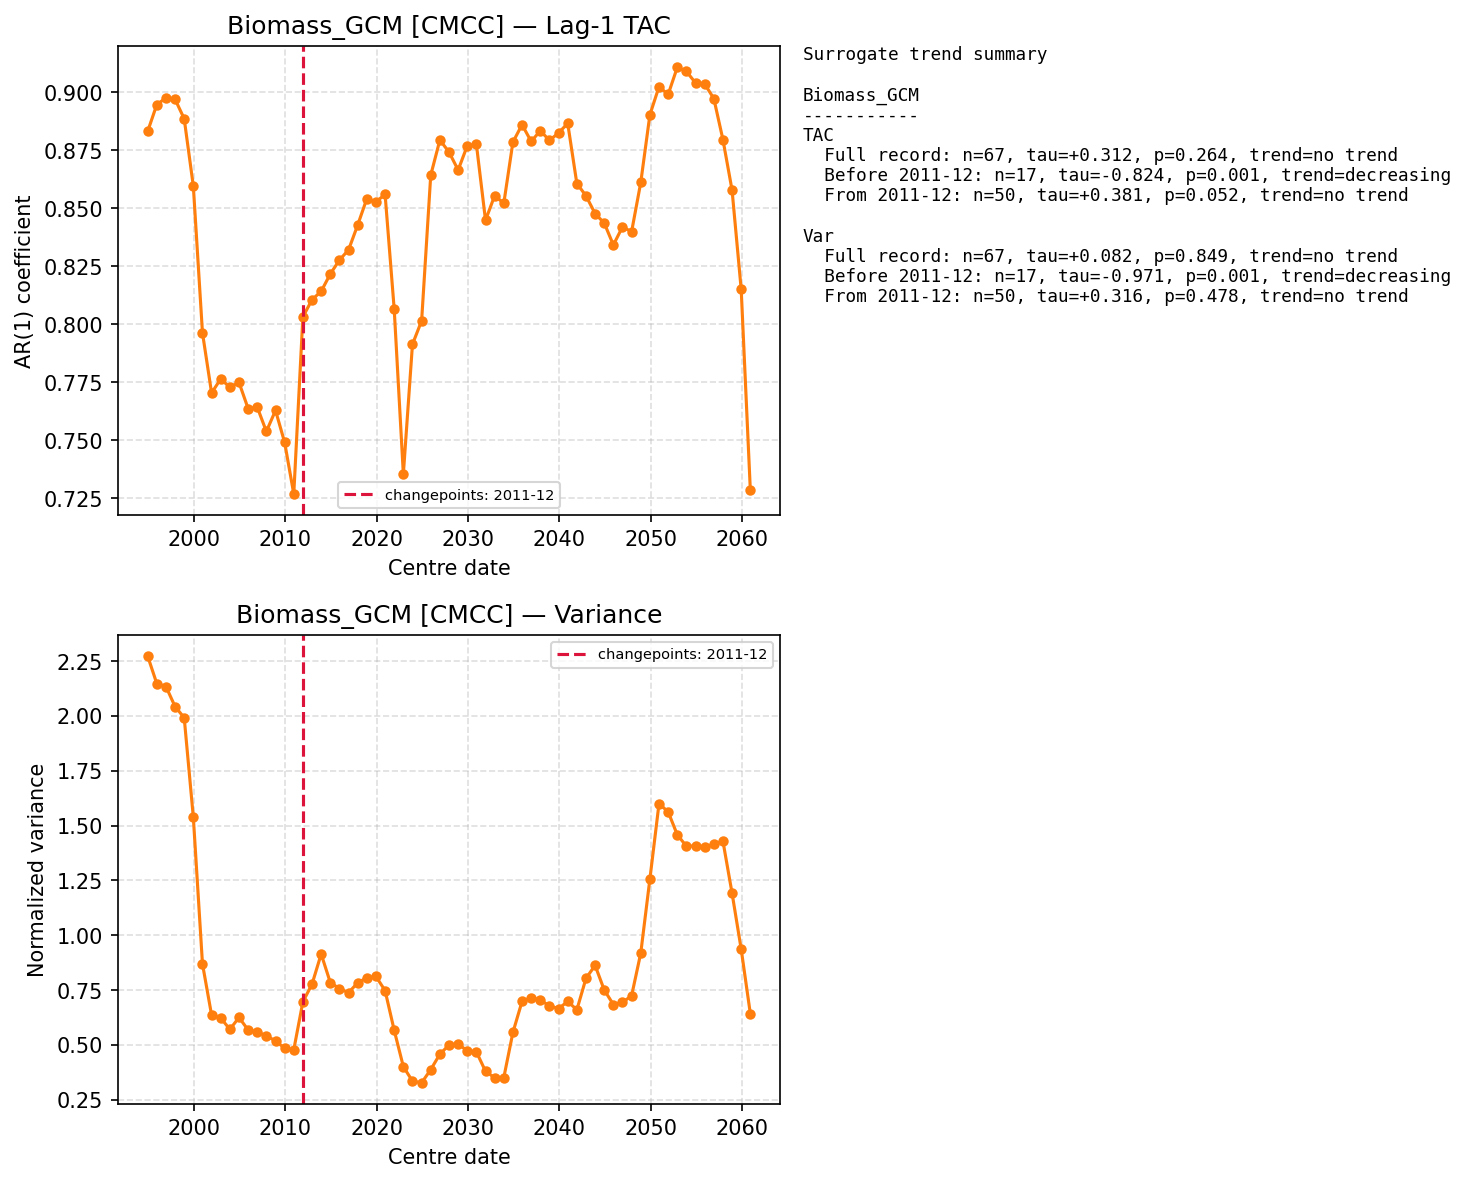

Values plotted in this chart, from the file beside it:
centre_date, TAC, Var
1994-12-01, 0.8832, 2.273
1995-12-01, 0.8948, 2.148
1996-12-01, 0.8977, 2.134
1997-12-01, 0.897, 2.043
1998-12-01, 0.8887, 1.992
1999-12-01, 0.8596, 1.538
2000-12-01, 0.7963, 0.8693
2001-12-01, 0.7704, 0.6354
2002-12-01, 0.7765, 0.6224
2003-12-01, 0.7728, 0.5707
2004-12-01, 0.7749, 0.6247
2005-12-01, 0.7636, 0.568
2006-12-01, 0.7642, 0.559
2007-12-01, 0.7538, 0.5403
2008-12-01, 0.7628, 0.5185
2009-12-01, 0.749, 0.4841
2010-12-01, 0.7268, 0.4775
2011-12-01, 0.8032, 0.6964
2012-12-01, 0.8106, 0.7767
2013-12-01, 0.8142, 0.9143
2014-12-01, 0.8217, 0.7842
2015-12-01, 0.8277, 0.7565
2016-12-01, 0.8321, 0.7384
2017-12-01, 0.8428, 0.783
2018-12-01, 0.8542, 0.8061
2019-12-01, 0.8528, 0.8119
2020-12-01, 0.856, 0.7474
2021-12-01, 0.8064, 0.566
2022-12-01, 0.7354, 0.4006
2023-12-01, 0.7914, 0.3344
2024-12-01, 0.8015, 0.327
2025-12-01, 0.8643, 0.387
2026-12-01, 0.8795, 0.4574
2027-12-01, 0.8743, 0.4993
2028-12-01, 0.8665, 0.5038
2029-12-01, 0.877, 0.4728
2030-12-01, 0.8776, 0.4679
2031-12-01, 0.8449, 0.3793
2032-12-01, 0.8555, 0.3496
2033-12-01, 0.8522, 0.3505
2034-12-01, 0.8786, 0.5568
2035-12-01, 0.8861, 0.698
2036-12-01, 0.8789, 0.7152
2037-12-01, 0.8835, 0.7036
2038-12-01, 0.8793, 0.6786
2039-12-01, 0.8825, 0.6648
2040-12-01, 0.8867, 0.6983
2041-12-01, 0.8607, 0.6595
2042-12-01, 0.8554, 0.803
2043-12-01, 0.8477, 0.8624
2044-12-01, 0.8437, 0.7501
2045-12-01, 0.8342, 0.6837
2046-12-01, 0.842, 0.6936
2047-12-01, 0.84, 0.7241
2048-12-01, 0.8612, 0.9188
2049-12-01, 0.8904, 1.256
2050-12-01, 0.9025, 1.6
2051-12-01, 0.8991, 1.563
2052-12-01, 0.9108, 1.458
2053-12-01, 0.9091, 1.406
... 7 more rows
